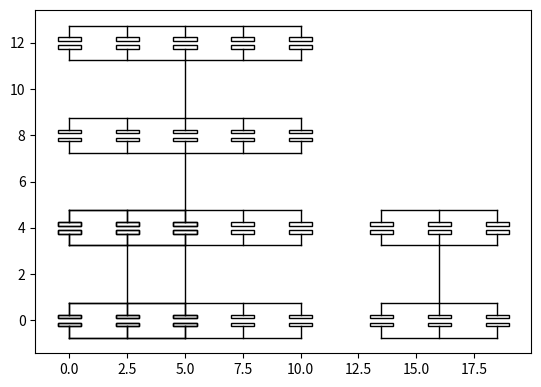

Generate this figure with matplotlib:
import matplotlib.pyplot as plt
import matplotlib.patches as patches

class DesenharCapacitoresParalelos:
    def __init__(self):
        self.fig, self.ax = plt.subplots()

    def draw_capacitor(self, x, y):
        ax = self.ax

        plate_width = 1.0
        plate_height = 0.15
        spacing = 0.2

        top_plate = patches.Rectangle((x - plate_width/2, y + spacing/2), plate_width, plate_height, edgecolor='black', facecolor='none')
        bottom_plate = patches.Rectangle((x - plate_width/2, y - plate_height - spacing/2), plate_width, plate_height, edgecolor='black', facecolor='none')

        ax.add_patch(top_plate)
        ax.add_patch(bottom_plate)

        plt.plot([x, x], [y - plate_height - spacing/2, y - plate_height - spacing/2 - 0.5], color='black', linewidth=1)
        plt.plot([x, x], [y + plate_height + spacing/2, y + plate_height + spacing/2 + 0.5], color='black', linewidth=1)

    def draw_parallel_capacitors(self, x, y, n, d):
        for i in range(n):
            self.draw_capacitor(x + i * d, y)

        # Conectar os pontos superiores
        plt.plot([x, x + (n - 1) * d], [y + 0.75, y + 0.75], color='black', linewidth=1)

        # Conectar os pontos inferiores
        plt.plot([x, x + (n - 1) * d], [y - 0.75, y - 0.75], color='black', linewidth=1)

    def draw_multiple_parallel_capacitors(self, x, y, n, d, m, vertical_spacing):
        for i in range(m):
            self.draw_parallel_capacitors(x, y + i * vertical_spacing, n, d)
            if i > 0:
                # Conectar os conjuntos de capacitores com uma linha vertical
                plt.plot([x + (n - 1) * d / 2, x + (n - 1) * d / 2], [y + (i - 1) * vertical_spacing + 0.75, y + i * vertical_spacing - 0.75], color='black', linewidth=1)

    def draw_multiple_sets(self, x, y, n, d, m, vertical_spacing, num_sets, horizontal_spacing):
        for i in range(num_sets):
            self.draw_multiple_parallel_capacitors(x + i * (n * d + horizontal_spacing), y, n, d, m, vertical_spacing)

    def show(self, xlim=None, ylim=None):
        if xlim is not None:
            plt.xlim(xlim)
        if ylim is not None:
            plt.ylim(ylim)
        self.ax.set_aspect('equal', adjustable='box')
        plt.show()

# Exemplo de uso:
desenho = DesenharCapacitoresParalelos()
m = 4
n = 5
desenho.draw_multiple_parallel_capacitors(0, 0, n, 2.5, m, 4) # 2 conjuntos de capacitores paralelos com um espaçamento vertical de 4
desenho.draw_multiple_sets(0, 0, 3, 2.5, 2, 4, 2, 6)
desenho.show()
